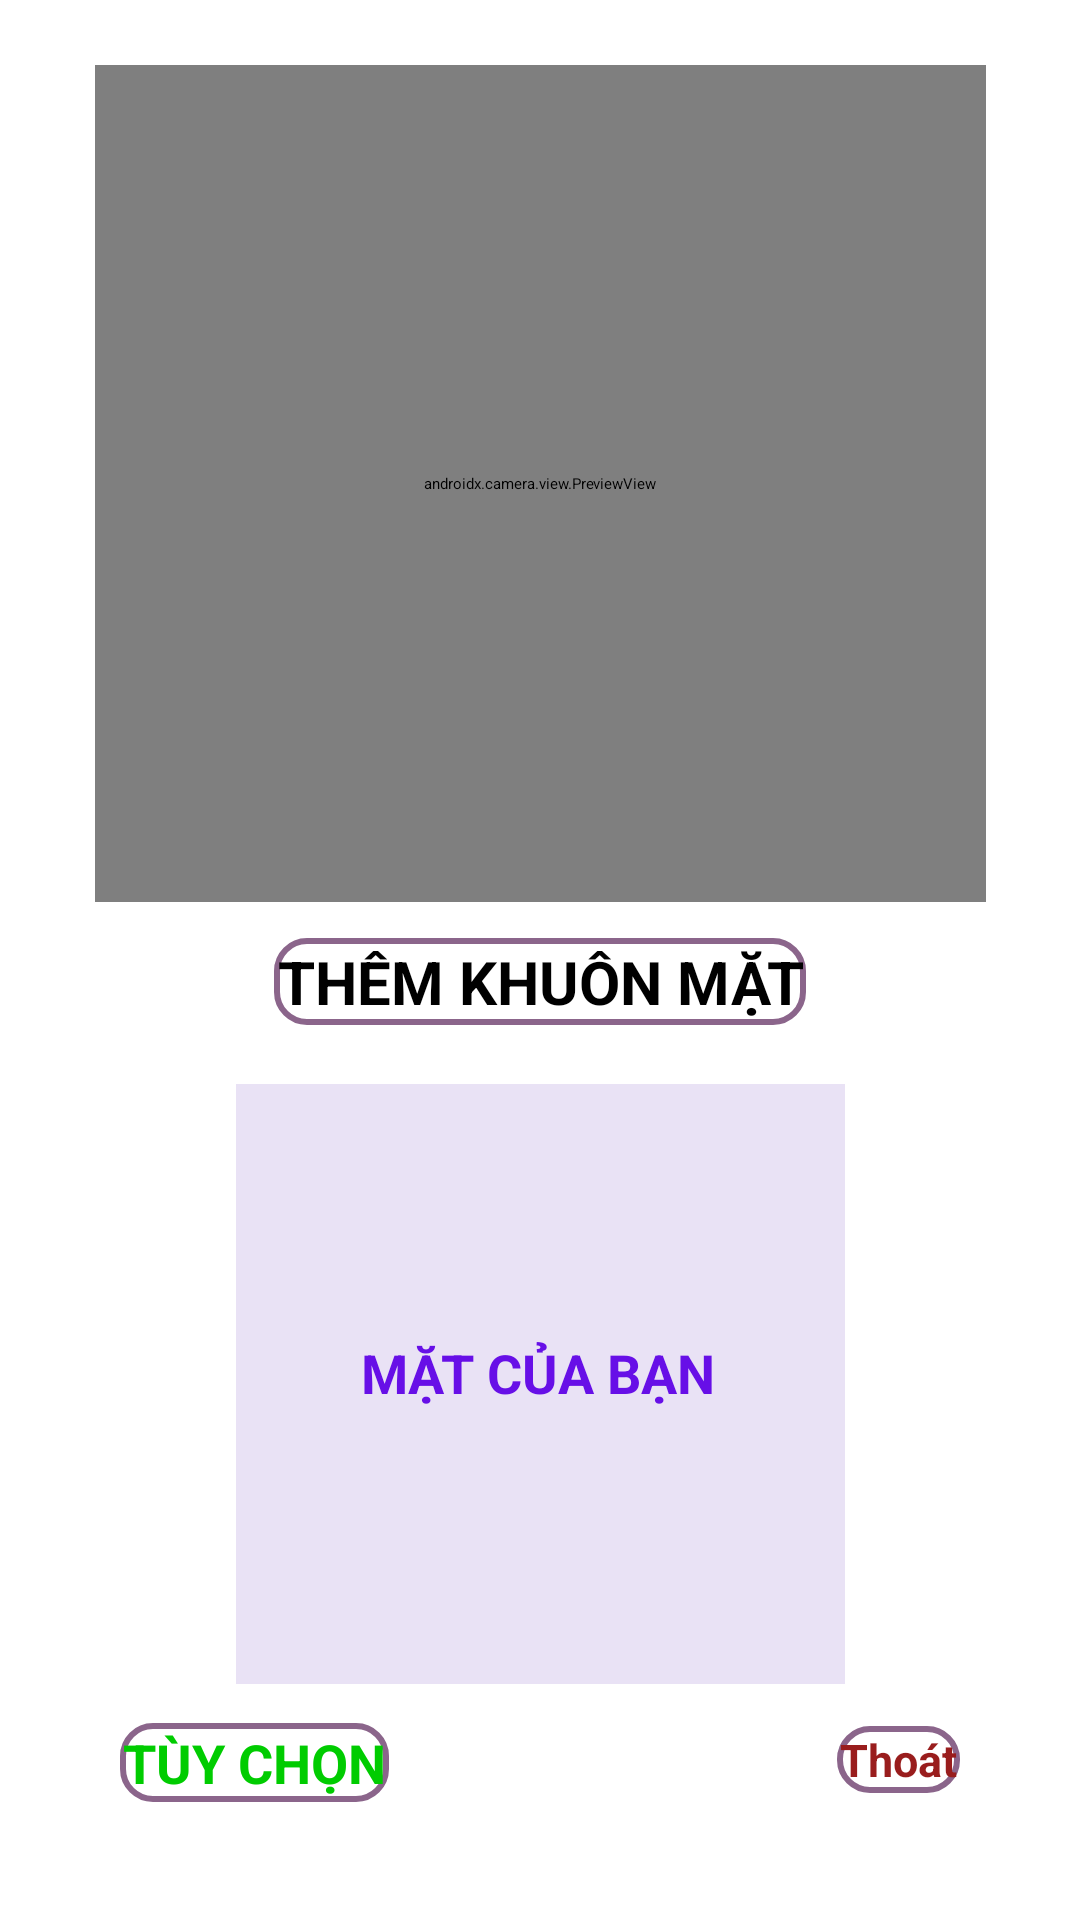

Layout XML and referenced resources for this Android screen:
<!-- AndroidManifest.xml: application theme Theme.HotelStars -->
<!-- res/layout/checkin.xml -->
<?xml version="1.0" encoding="utf-8"?>
<androidx.constraintlayout.widget.ConstraintLayout xmlns:android="http://schemas.android.com/apk/res/android"
    xmlns:app="http://schemas.android.com/apk/res-auto"
    xmlns:tools="http://schemas.android.com/tools"
    android:id="@+id/coordinatorLayout"
    android:layout_width="match_parent"
    android:layout_height="match_parent"
    tools:context=".activity.Checkin">

    <Button
        android:id="@+id/button2"
        android:layout_width="wrap_content"
        android:layout_height="wrap_content"
        android:background="@drawable/round_bg"
        android:text="TÙY CHỌN"
        android:textSize="18dp"
        android:textColor="@color/green"
        android:textStyle="bold"
        android:layout_marginLeft="40dp"
        app:layout_constraintBottom_toBottomOf="parent"
        app:layout_constraintStart_toStartOf="parent"
        app:layout_constraintTop_toBottomOf="@+id/imageView"
        app:layout_constraintVertical_bias="0.25" />

    <Button
        android:layout_width="wrap_content"
        android:layout_height="wrap_content"
        android:background="@drawable/round_bg"
        android:text="Thoát"
        android:textSize="15dp"
        android:textColor="@color/red"
        android:textStyle="bold"
        android:layout_marginRight="40dp"
        android:onClick="goBack"
        app:layout_constraintBottom_toBottomOf="parent"
        app:layout_constraintEnd_toEndOf="parent"
        app:layout_constraintTop_toBottomOf="@+id/imageView"
        app:layout_constraintVertical_bias="0.25" />

    <FrameLayout
        android:id="@+id/container"
        android:layout_width="297dp"
        android:layout_height="279dp"
        app:layout_constraintBottom_toBottomOf="parent"
        app:layout_constraintEnd_toEndOf="parent"
        app:layout_constraintStart_toStartOf="parent"
        app:layout_constraintTop_toTopOf="parent"
        app:layout_constraintVertical_bias="0.060000002">

        <Button
            android:id="@+id/button5"
            android:layout_width="68dp"
            android:layout_height="65dp"
            android:layout_marginStart="229dp"
            android:layout_marginEnd="229dp"
            android:layout_marginRight="229dp"
            android:background="@drawable/cam"
            android:backgroundTint="@color/teal_200"
            android:elevation="1dp"
            app:layout_constraintEnd_toEndOf="parent"
            app:layout_constraintStart_toStartOf="parent"
            tools:layout_conversion_absoluteHeight="63dp"
            tools:layout_conversion_absoluteWidth="62dp" />

        <androidx.camera.view.PreviewView
            android:id="@+id/previewView"
            android:layout_width="match_parent"
            android:layout_height="match_parent">

        </androidx.camera.view.PreviewView>
    </FrameLayout>

    <ImageButton
        android:id="@+id/imageButton"
        android:layout_width="wrap_content"
        android:layout_height="wrap_content"
        android:layout_marginStart="164dp"
        android:layout_marginBottom="168dp"
        android:elevation="2dp"
        app:layout_constraintBottom_toBottomOf="@+id/imageView"
        app:layout_constraintStart_toStartOf="@+id/imageView"
        app:srcCompat="@android:drawable/ic_input_add" />

    <ImageView
        android:id="@+id/imageView"
        android:layout_width="203dp"
        android:layout_height="200dp"
        android:background="#2C7E57C2"
        android:elevation="1dp"
        app:layout_constraintBottom_toBottomOf="parent"
        app:layout_constraintEnd_toEndOf="parent"
        app:layout_constraintStart_toStartOf="parent"
        app:layout_constraintTop_toBottomOf="@+id/container"
        app:layout_constraintVertical_bias="0.435"
        tools:srcCompat="@android:drawable/screen_background_light_transparent" />

    <LinearLayout
        android:id="@+id/linearLayout"
        android:layout_width="wrap_content"
        android:layout_height="wrap_content"
        android:layout_marginTop="12dp"
        android:orientation="horizontal"
        app:layout_constraintEnd_toEndOf="parent"
        app:layout_constraintHorizontal_bias="0.5"
        app:layout_constraintStart_toStartOf="parent"
        app:layout_constraintTop_toBottomOf="@+id/container">

        <Button
            android:id="@+id/button3"
            android:layout_width="wrap_content"
            android:layout_height="wrap_content"
            android:background="@drawable/round_bg"
            android:rotation="0"
            android:rotationX="0"
            android:rotationY="0"
            android:text="THÊM KHUÔN MẶT"
            android:textSize="20dp"
            android:textStyle="bold"
            android:textAlignment="center"
            android:visibility="visible"
            tools:visibility="visible" />

    </LinearLayout>

    <TextView
        android:id="@+id/textView"
        android:layout_width="wrap_content"
        android:layout_height="wrap_content"
        android:hint="MẶT CỦA BẠN"
        android:textAlignment="center"
        android:textColor="@color/purple_500"
        android:textSize="18sp"
        android:textStyle="bold"
        app:layout_constraintBottom_toBottomOf="@+id/imageView"
        app:layout_constraintEnd_toEndOf="@+id/imageView"
        app:layout_constraintHorizontal_bias="0.487"
        app:layout_constraintStart_toStartOf="@+id/imageView"
        app:layout_constraintTop_toTopOf="@+id/imageView"
        app:layout_constraintVertical_bias="0.479" />

    <TextView
        android:id="@+id/textView2"
        android:layout_width="164dp"
        android:layout_height="180dp"
        android:textColor="@color/black"
        android:textSize="15sp"
        app:layout_constraintBottom_toBottomOf="@+id/imageView"
        app:layout_constraintEnd_toEndOf="@+id/imageView"
        app:layout_constraintHorizontal_bias="0.487"
        app:layout_constraintStart_toStartOf="@+id/imageView"
        app:layout_constraintTop_toTopOf="@+id/imageView"
        app:layout_constraintVertical_bias="0.914" />

    <TextView
        android:id="@+id/textAbovePreview"
        android:layout_width="wrap_content"
        android:layout_height="wrap_content"
        android:textColor="#000000"
        android:textSize="15sp"
        app:layout_constraintBottom_toTopOf="@+id/imageView"
        app:layout_constraintEnd_toEndOf="parent"
        app:layout_constraintHorizontal_bias="0.498"
        app:layout_constraintStart_toStartOf="parent"
        app:layout_constraintTop_toBottomOf="@+id/linearLayout"
        app:layout_constraintVertical_bias="1.0" />



</androidx.constraintlayout.widget.ConstraintLayout>
<!-- resources referenced by this layout -->
<resources>
  <color name="black">#363636</color>
  <color name="green">#00CC00</color>
  <color name="purple_500">#FF6200EE</color>
  <color name="red">#991D1D</color>
  <color name="teal_200">#FF03DAC5</color>
  <!-- drawable round_bg (drawable-v24) -->
  <?xml version="1.0" encoding="utf-8"?>
  <shape xmlns:android="http://schemas.android.com/apk/res/android">
  
  
      <corners
          android:radius="10dp" />
  
      <stroke
          android:color="@color/blue"
          android:width="2dp" />
  
      <padding
          android:bottom="1dp"
          android:left="1dp"
          android:right="1dp"
          android:top="1dp"
          />
  
  </shape>
  <color name="blue">#8B658B</color>
</resources>
